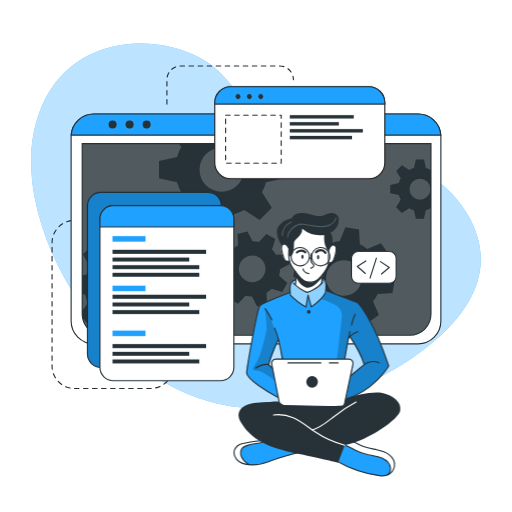
t = 0.00 s
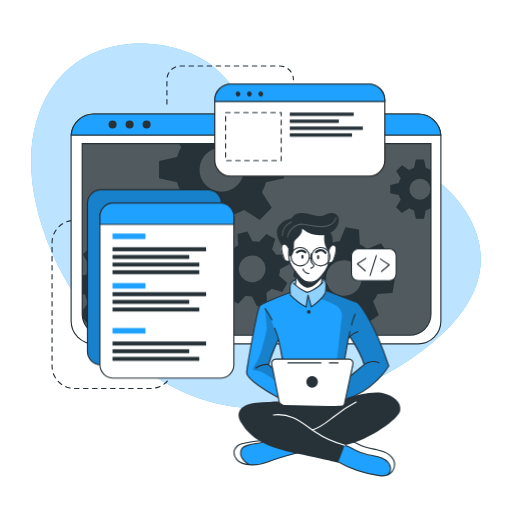
t = 0.19 s
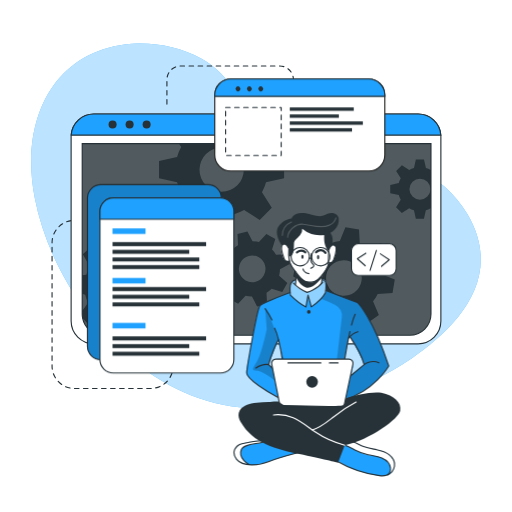
t = 0.56 s
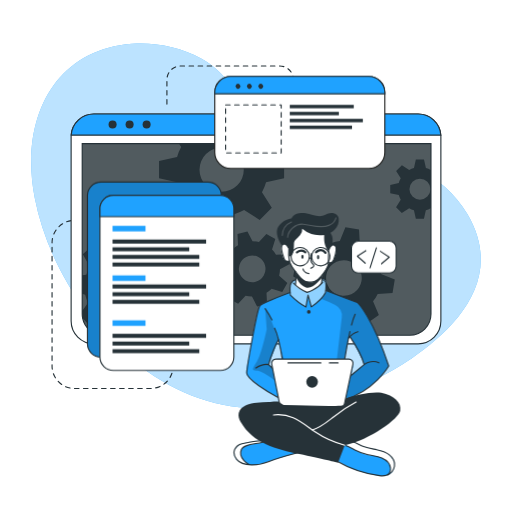
t = 0.75 s
t = 0.94 s: frame unchanged from t = 0.56 s, image omitted
t = 1.31 s: frame unchanged from t = 0.19 s, image omitted

The animated SVG that drew these frames (rendered in a browser with its animation timeline set to each time). Animation: 1 CSS @keyframes rule; one cycle of 1.50 s, repeats indefinitely.

<svg class="animated" id="freepik_stories-developer-activity" xmlns="http://www.w3.org/2000/svg" viewBox="0 0 500 500" version="1.1" xmlns:xlink="http://www.w3.org/1999/xlink" xmlns:svgjs="http://svgjs.com/svgjs"><style>svg#freepik_stories-developer-activity:not(.animated) .animable {opacity: 0;}svg#freepik_stories-developer-activity.animated #freepik--Graphics--inject-19 {animation: 1.5s Infinite  linear floating;animation-delay: 0s;}            @keyframes floating {                0% {                    opacity: 1;                    transform: translateY(0px);                }                50% {                    transform: translateY(-10px);                }                100% {                    opacity: 1;                    transform: translateY(0px);                }            }        .animator-hidden { display: none; }</style><g id="freepik--background-simple--inject-19" class="animable" style="transform-origin: 250px 220.489px;"><path d="M456.55,209.11c-48.74-83.48-180.95-53.75-207.95-94.35C234.77,94,219.3,69.87,196.86,57.34c-21.39-12-46.19-16.21-67.81-14.63C51.84,48.36,19.11,117.44,33.94,193.3,53.74,294.49,143.44,397.86,250,398.58,305.74,399,359,379,400.7,350.87l.93-.63C443.33,321.85,493.77,272.84,456.55,209.11Z" style="fill: #1fa2ff; transform-origin: 250px 220.489px;" id="el8u4rcgetysf" class="animable"></path><g id="eltk32mm44s6k"><path d="M456.55,209.11c-48.74-83.48-180.95-53.75-207.95-94.35C234.77,94,219.3,69.87,196.86,57.34c-21.39-12-46.19-16.21-67.81-14.63C51.84,48.36,19.11,117.44,33.94,193.3,53.74,294.49,143.44,397.86,250,398.58,305.74,399,359,379,400.7,350.87l.93-.63C443.33,321.85,493.77,272.84,456.55,209.11Z" style="fill: rgb(255, 255, 255); opacity: 0.7; transform-origin: 250px 220.489px;" class="animable" id="el1mxzxtytdt8"></path></g></g><g id="freepik--Lines--inject-19" class="animable" style="transform-origin: 168.685px 221.905px;"><path d="M78.19,215.18H72.77a21.93,21.93,0,0,0-21.93,21.93V357.45a21.93,21.93,0,0,0,21.93,21.93h74.36a21.93,21.93,0,0,0,21.93-21.93h0" style="fill: none; stroke: rgb(38, 50, 56); stroke-linecap: round; stroke-linejoin: round; stroke-width: 1.10311px; stroke-dasharray: 4.41242; transform-origin: 109.95px 297.28px;" id="elhck823fzlk" class="animable"></path><path d="M163,101.63V77.86A13.43,13.43,0,0,1,176.4,64.43h96.7a13.43,13.43,0,0,1,13.43,13.43h0" style="fill: none; stroke: rgb(38, 50, 56); stroke-linecap: round; stroke-linejoin: round; stroke-width: 1.10311px; stroke-dasharray: 4.41242; transform-origin: 224.765px 83.03px;" id="el44r8kyudmgr" class="animable"></path></g><g id="freepik--Shadow--inject-19" class="animable animator-hidden" style="transform-origin: 250px 445.4px;"><ellipse cx="250" cy="445.4" rx="191.52" ry="26.76" style="fill: #1fa2ff; transform-origin: 250px 445.4px;" id="eloafgjbd2i8" class="animable"></ellipse><g id="el4b6cd1w69b1"><ellipse cx="250" cy="445.4" rx="191.52" ry="26.76" style="fill: rgb(255, 255, 255); opacity: 0.5; transform-origin: 250px 445.4px;" class="animable" id="eld4k55j3yv9k"></ellipse></g></g><g id="freepik--Window--inject-19" class="animable" style="transform-origin: 250px 223.55px;"><path d="M430.54,133.52V313.58a22.2,22.2,0,0,1-22.19,22.2H91.65a22.2,22.2,0,0,1-22.19-22.2V133.52c0-.53,0-1,.07-1.56a22.18,22.18,0,0,1,22.12-20.64h316.7A22.18,22.18,0,0,1,430.47,132C430.52,132.48,430.54,133,430.54,133.52Z" style="fill: rgb(255, 255, 255); stroke: rgb(38, 50, 56); stroke-linecap: round; stroke-linejoin: round; stroke-width: 1.10311px; transform-origin: 250px 223.55px;" id="el6z6z2vd60vx" class="animable"></path><path d="M80.26,140.28H420.87a0,0,0,0,1,0,0V306.61a20.8,20.8,0,0,1-20.8,20.8h-299a20.8,20.8,0,0,1-20.8-20.8V140.28a0,0,0,0,1,0,0Z" style="fill: rgb(38, 50, 56); transform-origin: 250.565px 233.845px;" id="elbkfcllzsdqj" class="animable"></path><g id="elmtwaxwncf7j"><path d="M420.88,140.28V306.61a20.69,20.69,0,0,1-20.57,20.8H100.83a20.69,20.69,0,0,1-20.57-20.8V140.28Z" style="fill: rgb(255, 255, 255); opacity: 0.2; transform-origin: 250.57px 233.845px;" class="animable" id="ellpf5zhaf84e"></path></g><path d="M430.47,132H69.53a22.18,22.18,0,0,1,22.12-20.64h316.7A22.18,22.18,0,0,1,430.47,132Z" style="fill: #1fa2ff; stroke: rgb(38, 50, 56); stroke-miterlimit: 10; stroke-width: 1.10311px; transform-origin: 250px 121.68px;" id="elbkvkvywhitf" class="animable"></path><path d="M113.88,121.64a3.93,3.93,0,1,1-3.93-3.93A3.93,3.93,0,0,1,113.88,121.64Z" style="fill: rgb(38, 50, 56); transform-origin: 109.95px 121.64px;" id="ell8stt7rf9gc" class="animable"></path><path d="M130.5,121.64a3.93,3.93,0,1,1-3.93-3.93A3.93,3.93,0,0,1,130.5,121.64Z" style="fill: rgb(38, 50, 56); transform-origin: 126.57px 121.64px;" id="elwp827tr42wh" class="animable"></path><circle cx="143.19" cy="121.64" r="3.93" style="fill: rgb(38, 50, 56); transform-origin: 143.19px 121.64px;" id="elr3ozck4e8e" class="animable"></circle><path d="M420.87,140.28V306.61a20.8,20.8,0,0,1-20.8,20.8h-299a20.8,20.8,0,0,1-20.4-16.76v-.06a21,21,0,0,1-.38-4V140.28Z" style="fill: none; stroke: rgb(38, 50, 56); stroke-miterlimit: 10; stroke-width: 1.10311px; transform-origin: 250.58px 233.845px;" id="el7dj75qw2xl3" class="animable"></path><path d="M420.55,166a20.94,20.94,0,0,0-4.62-1.91l-1.87-8.35h-7.94l-1.85,8.35a20.25,20.25,0,0,0-4.64,1.91l-7.17-4.59L386.85,167l4.51,7.17a20.35,20.35,0,0,0-1.91,4.64l-8.35,1.85v7.94l8.35,1.87a20,20,0,0,0,1.91,4.66l-4.59,7.22,5.62,5.61,7.21-4.59a20.39,20.39,0,0,0,4.63,1.92l1.86,8.34H414l1.86-8.34a20.78,20.78,0,0,0,4.62-1.92l.37.24V165.8Zm-10.44,29a10.26,10.26,0,1,1,10.26-10.25A10.25,10.25,0,0,1,410.11,195Z" style="fill: rgb(38, 50, 56); transform-origin: 400.975px 184.685px;" id="elg6fduu9aokn" class="animable"></path><path d="M277.45,174.05V157.31l-17.6-3.91a45.51,45.51,0,0,0-4-9.77l2.13-3.35h-83.1l2.05,3.26a43,43,0,0,0-4,9.76l-17.61,3.92V174l17.61,3.93a43.65,43.65,0,0,0,4,9.84l-9.67,15.21,11.85,11.84,15.2-9.68a44.38,44.38,0,0,0,9.77,4.05L208,226.74H224.7l3.94-17.59a44.64,44.64,0,0,0,9.74-4.05l15.21,9.68,11.84-11.84-9.61-15.21a45.87,45.87,0,0,0,4-9.75Zm-61,13.26a21.63,21.63,0,1,1,21.63-21.63A21.62,21.62,0,0,1,216.45,187.31Z" style="fill: rgb(38, 50, 56); transform-origin: 216.385px 183.51px;" id="el3mxi9bufawu" class="animable"></path><path d="M166.38,289l.71-13.29-13.77-3.88a37.21,37.21,0,0,0-2.82-7.9l8.32-11.68-8.92-9.89-12.46,7a36.51,36.51,0,0,0-7.59-3.63l-2.38-14.12L114.19,231l-3.84,13.81a35,35,0,0,0-7.9,2.8l-11.67-8.31-9.91,8.91,7.06,12.47a35,35,0,0,0-3.64,7.58l-4,.66v18l2.92.82A34.6,34.6,0,0,0,86,295.65l-5.74,8.05.38,6.89v.06l5.93,6.57,12.48-7.05a34.66,34.66,0,0,0,7.61,3.67L109,327.4h0l.11.57,13.28.7.35-1.27h0l3.49-12.53a35.53,35.53,0,0,0,7.94-2.8l11.65,8.3,9.9-8.9-7-12.48a34.53,34.53,0,0,0,3.59-7.57Zm-35.27-20.75a17.2,17.2,0,1,0-1.28,24.28A17.2,17.2,0,0,0,131.11,268.29Z" style="fill: rgb(38, 50, 56); transform-origin: 123.675px 279.835px;" id="eltsdg2a3f1wq" class="animable"></path><path d="M272.6,269.19a27.25,27.25,0,0,0,.81-6.29l9.55-5-2.64-9.69-10.78.5a27.27,27.27,0,0,0-3.87-5l3.19-10.31-8.7-5-7.28,7.94a28.8,28.8,0,0,0-6.27-.8l-5-9.55-9.68,2.63.51,10.79a27.24,27.24,0,0,0-5,3.87l-10.32-3.19-5,8.69,8,7.27a26,26,0,0,0-.79,6.27l-9.57,5,2.64,9.68,10.8-.51a25.39,25.39,0,0,0,3.85,5l-3.21,10.26,8.71,5,7.24-7.88a26.12,26.12,0,0,0,6.29.79l5,9.56,9.68-2.63-.43-9.22-.07-1.58a26.41,26.41,0,0,0,5.06-3.87l10.31,3.2,4.26-7.44.72-1.26Zm-22.87,5.88a13,13,0,1,1,9.1-15.9A13,13,0,0,1,249.73,275.07Z" style="fill: rgb(38, 50, 56); transform-origin: 246.36px 262.605px;" id="el55k6tqgnoiq" class="animable"></path><path d="M383.32,286.23l2.2-13.3-13.46-5.41a35.27,35.27,0,0,0-1.93-8.3l9.69-10.79-7.84-11-13.36,5.67a35.38,35.38,0,0,0-7.22-4.48l-.78-14.49-13.3-2.2-5.45,13.4a37.15,37.15,0,0,0-8.27,1.95l-10.82-9.69-10.95,7.84,5.68,13.35a36.24,36.24,0,0,0-4.05,6.29c-.15.31-.31.62-.45.93l-14.48.8-2.21,13.28,2.18.88,11.28,4.55a35.18,35.18,0,0,0,1.93,8.26L292,294.63l7.85,11,13.35-5.7a35.06,35.06,0,0,0,7.21,4.52l.75,14.42,13.29,2.2,5.44-13.3a35.13,35.13,0,0,0,8.28-1.94l10.8,9.69,11-7.85-5.68-13.36a34.78,34.78,0,0,0,4.55-7.25Zm-37.3-.6a17.41,17.41,0,1,1,4-24.29A17.41,17.41,0,0,1,346,285.63Z" style="fill: rgb(38, 50, 56); transform-origin: 335.92px 271.5px;" id="el10tstikmb1g" class="animable"></path></g><g id="freepik--Graphics--inject-19" class="animable" style="transform-origin: 236.115px 228.18px;"><rect x="85.39" y="187.77" width="130.8" height="171.01" rx="13.11" style="fill: #1fa2ff; stroke: rgb(38, 50, 56); stroke-miterlimit: 10; stroke-width: 1.10311px; transform-origin: 150.79px 273.275px;" id="elh8ski1rc7to" class="animable"></rect><g id="el58mhscmzcfk"><rect x="85.39" y="187.77" width="130.8" height="171.01" rx="13.11" style="opacity: 0.2; transform-origin: 150.79px 273.275px;" class="animable" id="el8geykhio9cm"></rect></g><path d="M228.36,213.8V358.59a13.11,13.11,0,0,1-13.11,13.12H110.67a13.11,13.11,0,0,1-13.1-13.12V213.8a13.11,13.11,0,0,1,13.1-13.11H215.25A13.11,13.11,0,0,1,228.36,213.8Z" style="fill: rgb(255, 255, 255); stroke: rgb(38, 50, 56); stroke-linecap: round; stroke-linejoin: round; stroke-width: 1.10311px; transform-origin: 162.965px 286.2px;" id="el5f6c6tb0h7x" class="animable"></path><path d="M228.36,213.8v7.75H97.57V213.8a13.11,13.11,0,0,1,13.1-13.11H215.25A13.11,13.11,0,0,1,228.36,213.8Z" style="fill: #1fa2ff; stroke: rgb(38, 50, 56); stroke-miterlimit: 10; stroke-width: 1.10311px; transform-origin: 162.965px 211.12px;" id="el4lgb9wnqtjm" class="animable"></path><rect x="109.87" y="230.53" width="32.18" height="5.4" style="fill: #1fa2ff; transform-origin: 125.96px 233.23px;" id="elxvhmyernhyb" class="animable"></rect><rect x="109.87" y="278.92" width="32.18" height="5.4" style="fill: #1fa2ff; transform-origin: 125.96px 281.62px;" id="elbpt1vb4jd9d" class="animable"></rect><rect x="109.87" y="322.8" width="32.18" height="5.4" style="fill: #1fa2ff; transform-origin: 125.96px 325.5px;" id="elv543nveksx" class="animable"></rect><rect x="109.87" y="243.9" width="91.39" height="3.96" style="fill: rgb(38, 50, 56); transform-origin: 155.565px 245.88px;" id="ellmig6xga5r" class="animable"></rect><rect x="109.87" y="251.47" width="74.91" height="3.86" style="fill: rgb(38, 50, 56); transform-origin: 147.325px 253.4px;" id="elv4aao9q2me" class="animable"></rect><rect x="109.87" y="258.92" width="84.72" height="3.86" style="fill: rgb(38, 50, 56); transform-origin: 152.23px 260.85px;" id="elsnzasc9kaan" class="animable"></rect><rect x="109.87" y="266.36" width="84.72" height="3.86" style="fill: rgb(38, 50, 56); transform-origin: 152.23px 268.29px;" id="elyoa8mlmvvzf" class="animable"></rect><rect x="109.87" y="287.78" width="91.39" height="3.96" style="fill: rgb(38, 50, 56); transform-origin: 155.565px 289.76px;" id="elb95aasu3b8s" class="animable"></rect><rect x="109.87" y="295.35" width="74.91" height="3.86" style="fill: rgb(38, 50, 56); transform-origin: 147.325px 297.28px;" id="elv476xa8u9a" class="animable"></rect><rect x="109.87" y="302.8" width="84.72" height="3.86" style="fill: rgb(38, 50, 56); transform-origin: 152.23px 304.73px;" id="elyjuxofyd7yr" class="animable"></rect><rect x="109.87" y="335.96" width="91.39" height="3.96" style="fill: rgb(38, 50, 56); transform-origin: 155.565px 337.94px;" id="elwnoq32nqzs" class="animable"></rect><rect x="109.87" y="343.54" width="74.91" height="3.86" style="fill: rgb(38, 50, 56); transform-origin: 147.325px 345.47px;" id="elm14rg0k8lj" class="animable"></rect><rect x="109.87" y="350.99" width="84.72" height="3.86" style="fill: rgb(38, 50, 56); transform-origin: 152.23px 352.92px;" id="elumrfvh16um" class="animable"></rect><path d="M375.77,100.29v58.52a15.63,15.63,0,0,1-15.64,15.63H225.35a15.63,15.63,0,0,1-15.64-15.63V100.29a15.65,15.65,0,0,1,15.64-15.64H360.13A15.64,15.64,0,0,1,375.77,100.29Z" style="fill: rgb(255, 255, 255); stroke: rgb(34, 34, 33); stroke-miterlimit: 10; stroke-width: 1.10311px; transform-origin: 292.74px 129.545px;" id="ele8uxvwslk8" class="animable"></path><path d="M375.77,100.29v1.34H209.71v-1.34a15.65,15.65,0,0,1,15.64-15.64H360.13A15.64,15.64,0,0,1,375.77,100.29Z" style="fill: #1fa2ff; stroke: rgb(38, 50, 56); stroke-miterlimit: 10; stroke-width: 1.10311px; transform-origin: 292.74px 93.14px;" id="elyzci9zdtmo" class="animable"></path><path d="M234.11,95.94a2.4,2.4,0,1,1,0-3.39A2.41,2.41,0,0,1,234.11,95.94Z" style="fill: rgb(38, 50, 56); transform-origin: 232.409px 94.245px;" id="eltzir81ea3m" class="animable"></path><path d="M245.23,95.94a2.4,2.4,0,1,1,0-3.39A2.41,2.41,0,0,1,245.23,95.94Z" style="fill: rgb(38, 50, 56); transform-origin: 243.529px 94.245px;" id="elbznnuymo1w" class="animable"></path><path d="M256.35,95.94a2.4,2.4,0,1,1,0-3.39A2.41,2.41,0,0,1,256.35,95.94Z" style="fill: rgb(38, 50, 56); transform-origin: 254.649px 94.245px;" id="elu8pb212ayw" class="animable"></path><rect x="220.3" y="112.39" width="54.28" height="46.92" style="fill: none; stroke: rgb(38, 50, 56); stroke-linecap: round; stroke-linejoin: round; stroke-width: 1.10311px; stroke-dasharray: 4.41242; transform-origin: 247.44px 135.85px;" id="elbtd7c66zcb7" class="animable"></rect><rect x="282.96" y="112.39" width="62.47" height="3.3" style="fill: rgb(38, 50, 56); transform-origin: 314.195px 114.04px;" id="eltat2pgrq5mp" class="animable"></rect><rect x="282.96" y="119.22" width="47.92" height="3.29" style="fill: rgb(38, 50, 56); transform-origin: 306.92px 120.865px;" id="elrnsn8eq0pan" class="animable"></rect><rect x="282.96" y="126.02" width="71.35" height="3.33" style="fill: rgb(38, 50, 56); transform-origin: 318.635px 127.685px;" id="elgty3t3b9c3" class="animable"></rect><rect x="282.96" y="132.65" width="60.76" height="3.33" style="fill: rgb(38, 50, 56); transform-origin: 313.34px 134.315px;" id="elht3n2qzy1o" class="animable"></rect><rect x="343.23" y="245.53" width="43.61" height="30.99" rx="6.53" style="fill: rgb(255, 255, 255); stroke: rgb(38, 50, 56); stroke-linecap: round; stroke-linejoin: round; stroke-width: 1.10311px; transform-origin: 365.035px 261.025px;" id="elsda5dxzif5q" class="animable"></rect><polyline points="357.3 254.85 348.91 260.11 356.7 267.01" style="fill: none; stroke: rgb(38, 50, 56); stroke-linecap: round; stroke-linejoin: round; stroke-width: 1.10311px; transform-origin: 353.105px 260.93px;" id="elr7l0z7ydve" class="animable"></polyline><polyline points="372.58 267.51 380.12 261.09 371.42 255.39" style="fill: none; stroke: rgb(38, 50, 56); stroke-linecap: round; stroke-linejoin: round; stroke-width: 1.10311px; transform-origin: 375.77px 261.45px;" id="elq5ifz1znwq" class="animable"></polyline><line x1="361.38" y1="271.47" x2="367.57" y2="252.05" style="fill: none; stroke: rgb(38, 50, 56); stroke-linecap: round; stroke-linejoin: round; stroke-width: 1.10311px; transform-origin: 364.475px 261.76px;" id="elkrhs7t3j7pa" class="animable"></line></g><g id="freepik--Character--inject-19" class="animable" style="transform-origin: 309.678px 336.317px;"><path d="M296.86,440.47s-29,8.31-33.05,9.75c-3.68,1.3-13.66,4.8-21.15,3.71a15.89,15.89,0,0,1-2.14-.46c-7.59-2.26-11-4.37-12-9.14s2.78-8.29,6.42-10.54,23.38-4.6,23.38-4.6l4.77,1.4h0Z" style="fill: #1fa2ff; transform-origin: 262.608px 441.664px;" id="el6sjioab5um4" class="animable"></path><path d="M242.66,453.93a15.89,15.89,0,0,1-2.14-.46c-7.59-2.26-11-4.37-12-9.14s2.78-8.29,6.42-10.54,23.38-4.6,23.38-4.6l4.77,1.4c-4.32,2-20.4,3.09-23.91,5.11s-5.2,5.82-3.13,11C237.16,449.4,240.12,452.05,242.66,453.93Z" style="fill: rgb(255, 255, 255); transform-origin: 245.723px 441.56px;" id="eltzbc5oy2hg" class="animable"></path><path d="M292.5,441.65s-21.78,5.64-30.42,9.25-25.11,5.19-31-2.25-.68-13.86,5.19-15.29,17.74-3.68,24.22-2.77" style="fill: none; stroke: rgb(38, 50, 56); stroke-linecap: round; stroke-linejoin: round; stroke-width: 1.10311px; transform-origin: 260.496px 442.151px;" id="el2uehh0xt3tc" class="animable"></path><path d="M243.09,453.54s-11.08-6.08-7.4-14.6c2.72-6.28,17.5-4.92,24.82-8.35" style="fill: none; stroke: rgb(38, 50, 56); stroke-linecap: round; stroke-linejoin: round; stroke-width: 1.10311px; transform-origin: 247.726px 442.065px;" id="el7d5tl3ms3uo" class="animable"></path><path d="M385.19,455.28c-.3,3-1.35,5.81-4.35,7.58-2,1.18-4.84,1.88-8.91,1.84-10.17-.13-29.29-7.4-29.29-7.4l-17.9-9.9,9.31-14.73,2.55-4,6.58,1.48s5.45,3.09,10.93,5.55,18.79,3,23.48,6.77S385.7,450.34,385.19,455.28Z" style="fill: #1fa2ff; transform-origin: 354.99px 446.686px;" id="elem4eaxlrro" class="animable"></path><path d="M385.19,455.28c-.3,3-1.35,5.81-4.35,7.58a13.39,13.39,0,0,0-.5-8.94c-2-4.49-8.51-8.45-17.07-9.11s-15.11-4.66-18.54-6.45c-2.68-1.39-8.33-4.43-10.68-5.69l2.55-4,6.58,1.48s5.45,3.09,10.93,5.55,18.79,3,23.48,6.77S385.7,450.34,385.19,455.28Z" style="fill: rgb(255, 255, 255); transform-origin: 359.645px 445.765px;" id="elesq154huh4" class="animable"></path><path d="M328.71,450.18a112.86,112.86,0,0,0,41.9,14.31c3.26.39,7.05.45,9.23-2a6.82,6.82,0,0,0,1.5-5.11c-.39-4.6-4.26-8.24-8.5-10.07s-8.91-2.25-13.42-3.26a53.38,53.38,0,0,1-12.9-4.72c-3.24-1.69-6.37-3.74-9.94-4.5s-7.82.16-9.73,3.28" style="fill: none; stroke: rgb(38, 50, 56); stroke-linecap: round; stroke-linejoin: round; stroke-width: 1.10311px; transform-origin: 354.118px 449.635px;" id="elkx8qygfk68" class="animable"></path><path d="M378.64,463.74a11.92,11.92,0,0,0,6.55-8.46c.65-4.33-1.82-8.69-5.29-11.35s-7.82-3.92-12.11-4.81S359.11,437.63,355,436c-6.27-2.46-12.46-7.3-19-5.57" style="fill: none; stroke: rgb(38, 50, 56); stroke-linecap: round; stroke-linejoin: round; stroke-width: 1.10311px; transform-origin: 360.647px 446.902px;" id="eluflr4p8twhl" class="animable"></path><path d="M348.91,295.26l-30.29-11.52-.38-.15s.11-.8.2-2c.19-2.42.29-6.36-.85-7.69-1.69-2-6.47-.32-11.14-2.46s-13.3,1.69-13.3,1.69-6.24-1.15-9,3.35c-1.4,3.63-.92,9-.92,9l-.57.2c-3.61,1.35-23.25,8.74-27.4,11.71-4.59,3.25-9.67,36.62-11.3,46.42s-4.53,18.63-3.06,22,22.57,19.62,34.71,23.81,55.19,3,55.19,3,.7-.19,1.95-.59c7.28-2.34,33.11-12,46.82-34.68C379.59,357.39,366.31,313.86,348.91,295.26Zm-81.84,56.13c-2.23,1.58-1,7.7-1,7.7l-3.79-3.34,9.52-23.41,4.06,18S269.3,349.82,267.07,351.39Zm76.16,14.87c-1.05.54,3-10.71,1.08-13.26s-7.71-2.31-7.71-2.31l.49-3.07,3.43-17.6,1.14-1.35s11.78,20.19,13.89,27.31C355.55,356,342.71,366.26,343.23,366.26Z" style="fill: #1fa2ff; transform-origin: 310.033px 331.783px;" id="el7rawtbf9wte" class="animable"></path><path d="M291.72,222.25l-15.64,16.6s-2.15,1.91-1.3,6.72,2.85,9,4.36,9.28a21.37,21.37,0,0,0,3.62.32s3.35,7.26,5.73,10.11c0,0,.82,11.21.38,14.32,0,0,5.62,4.91,10.91,5.53s13.46-7.48,13.46-7.48l2-9.92s4.8-7.28,5.12-9.22,2.52-1.44,3.6-2.4,3.57-5.23,4-9.27.44-8.68-4.25-7.32c-4.07-1.09-1.52-9.69-1.52-9.69l-7.15-6.3Z" style="fill: rgb(255, 255, 255); transform-origin: 301.36px 253.707px;" id="elmwjoiv237i" class="animable"></path><g id="eluqm38ash49"><path d="M318.62,283.74a17.67,17.67,0,0,1-.81,1.81c-2.58,4.86-13.82,14.13-13.82,14.13l-3.4-10.45-1.86,10.45c-3.75-1.64-15.19-11.55-15.19-11.55s-.39-.93-.86-2.38l.57-.2s-.48-5.41.92-9c2.74-4.5,9-3.35,9-3.35s8.63-3.83,13.3-1.69,9.45.48,11.14,2.46.65,9.66.65,9.66Z" style="fill: rgb(255, 255, 255); opacity: 0.5; transform-origin: 300.65px 285.27px;" class="animable" id="elqke77jr2qn"></path></g><g id="el6mrp31568qm"><path d="M348.91,295.26l-30.29-11.52-.38-.15s.11-.8.2-2l-.63,3.93-4.48,6.08a124,124,0,0,1,14,6.16A12.28,12.28,0,0,1,333.73,310l-5.58,47.75-2.29,27.11,6.91,7.17c7.28-2.34,33.11-12,46.82-34.68C379.59,357.39,366.31,313.86,348.91,295.26Zm-5.68,71c-1.05.54,3-10.71,1.08-13.26s-7.71-2.31-7.71-2.31l.49-3.07,3.43-17.6,1.14-1.35s11.78,20.19,13.89,27.31C355.55,356,342.71,366.26,343.23,366.26Z" style="opacity: 0.2; transform-origin: 346.46px 336.81px;" class="animable" id="el2dx8wqreqos"></path></g><g id="elnw5adfs5xg"><path d="M277.87,353l-4.71-15.74s-8.45-28.81-14.24-35.91l1.52,20.26s-5,24.2-9.57,31.39-5.59,9,0,9,19.2,10.84,19.2,10.84l-1.05-9ZM266,359.09l-3.79-3.34,9.52-23.41,4.06,18s-6.52-.49-8.75,1.08S266,359.09,266,359.09Z" style="opacity: 0.2; transform-origin: 262.46px 337.095px;" class="animable" id="elcrjp4j9hoxb"></path></g><path d="M288.49,265.28s.86,8.49,0,12.37" style="fill: none; stroke: rgb(38, 50, 56); stroke-linecap: round; stroke-linejoin: round; stroke-width: 1.10311px; transform-origin: 288.681px 271.465px;" id="el61wbfy6rdlm" class="animable"></path><path d="M314.11,276.51a36.53,36.53,0,0,1,.94-8.11" style="fill: none; stroke: rgb(38, 50, 56); stroke-linecap: round; stroke-linejoin: round; stroke-width: 1.10311px; transform-origin: 314.58px 272.455px;" id="el3r9nfzpe8zq" class="animable"></path><path d="M316.38,228.58s5.14,6.45,4.87,11.33-.65,10.66-.52,16.32-9.09,17.52-13.83,18.57-8.82,1.32-11.85-1.71-6.06-7.24-10-12.64-3-17.25-3-17.25" style="fill: none; stroke: rgb(38, 50, 56); stroke-linecap: round; stroke-linejoin: round; stroke-width: 1.10311px; transform-origin: 301.606px 252.052px;" id="elppprnfh5di" class="animable"></path><path d="M304,247.71a26.82,26.82,0,0,0-.4,5.37,6.05,6.05,0,0,0,1.32,4.2c.57.58,1.39,1.05,1.5,1.85a2,2,0,0,1-1.06,1.75,15.55,15.55,0,0,0-1.85,1.1" style="fill: none; stroke: rgb(38, 50, 56); stroke-linecap: round; stroke-linejoin: round; stroke-width: 1.10311px; transform-origin: 304.965px 254.845px;" id="elvjf5qit8f4" class="animable"></path><path d="M295.87,262.6s.59,3.83,5.72,4.63" style="fill: none; stroke: rgb(38, 50, 56); stroke-linecap: round; stroke-linejoin: round; stroke-width: 1.10311px; transform-origin: 298.73px 264.915px;" id="elh2mhg9cnw3c" class="animable"></path><path d="M296.4,250.63c0,1.11-.48,2-1.07,2s-1.07-.89-1.07-2,.48-2,1.07-2S296.4,249.53,296.4,250.63Z" style="fill: rgb(38, 50, 56); transform-origin: 295.33px 250.63px;" id="el3usyso6kh2e" class="animable"></path><path d="M311.71,251.11c0,1.11-.48,2-1.07,2s-1.07-.9-1.07-2,.48-2,1.07-2S311.71,250,311.71,251.11Z" style="fill: rgb(38, 50, 56); transform-origin: 310.64px 251.11px;" id="elrvy7fiddev" class="animable"></path><path d="M308.62,246.26s5-5,9.19.58" style="fill: none; stroke: rgb(38, 50, 56); stroke-linecap: round; stroke-linejoin: round; stroke-width: 2.20621px; transform-origin: 313.215px 245.52px;" id="el1vbkro7s0zd" class="animable"></path><path d="M298.09,246.36s-3.16-3.54-8.14,0" style="fill: none; stroke: rgb(38, 50, 56); stroke-linecap: round; stroke-linejoin: round; stroke-width: 2.20621px; transform-origin: 294.02px 245.573px;" id="ely1kpwii5s8e" class="animable"></path><path d="M288.87,270s3.05,8.4,9.86,10.79,15.85-10,15.85-10l-.47-1.61s-5.93,7.7-12.52,6.39-13.1-10.25-13.1-10.25Z" style="fill: rgb(38, 50, 56); transform-origin: 301.535px 273.208px;" id="el2kxgf7phvs4" class="animable"></path><path d="M282.76,254.85s-4.06,1.43-5.14-1.73-4.78-11.49-1.54-14.27,5.84,3.67,5.84,3.67" style="fill: none; stroke: rgb(38, 50, 56); stroke-linecap: round; stroke-linejoin: round; stroke-width: 1.10311px; transform-origin: 278.769px 246.664px;" id="elyt5gl3f5odk" class="animable"></path><path d="M320.72,256.57s3.77.76,4.85-2.4,4.78-11.49,1.54-14.27-5.84,3.67-5.84,3.67" style="fill: none; stroke: rgb(38, 50, 56); stroke-linecap: round; stroke-linejoin: round; stroke-width: 1.10311px; transform-origin: 324.566px 247.927px;" id="el9kvqg6ksnbv" class="animable"></path><path d="M281.92,250.63a5.62,5.62,0,0,0,3.56-2.1,8.74,8.74,0,0,0,1-3.19,37.59,37.59,0,0,0,.56-6.44,8.81,8.81,0,0,1,.23-2.51,6.6,6.6,0,0,1,1.36-2.23c1.41-1.66,3.12-3.06,4.47-4.78a8,8,0,0,0,2-6,27.45,27.45,0,0,0,22.47,5.81c7.15-1.4,14-7.67,13.17-15.55a6.37,6.37,0,0,0-5-5.48c-3.53-.88-6.7,1-9.9,2.21-5.83,2.2-11.54-1.58-17.43-2.21-5-.55-11.23.08-13.85,5.09,0,0-9,1.06-13,8.5s3.57,17.73,3.57,17.73,3-3.68,6.93,3.76Z" style="fill: rgb(38, 50, 56); transform-origin: 300.601px 229.282px;" id="el750r71wbadv" class="animable"></path><path d="M317,226.68s-2.34,12.2,3.77,18.11c0,0,1.34-3.67,2.69-4.57a14.13,14.13,0,0,0-1.07-13.54C317.87,219.58,317,226.68,317,226.68Z" style="fill: rgb(38, 50, 56); transform-origin: 320.631px 234.157px;" id="el4odcs49i1su" class="animable"></path><g id="eld2x4thgufi8"><path d="M328.14,212.8a11.49,11.49,0,0,1-7,7.27c-8.48,3.46-16.71-.37-25.21-1.12-6.93-.62-14.58,5.64-15.07,12.76" style="fill: none; stroke: rgb(255, 255, 255); stroke-linecap: round; stroke-linejoin: round; stroke-width: 1.10311px; opacity: 0.2; transform-origin: 304.5px 222.255px;" class="animable" id="eldfnp6ziw48i"></path></g><g id="elbubjsoqa6wu"><path d="M275.63,229.83a14.81,14.81,0,0,1,9-13.08" style="fill: none; stroke: rgb(255, 255, 255); stroke-linecap: round; stroke-linejoin: round; stroke-width: 1.10311px; opacity: 0.2; transform-origin: 280.13px 223.29px;" class="animable" id="eljb65nsa18cg"></path></g><path d="M286.53,276.51a38.71,38.71,0,0,0,13.21,9s10.15-2.95,15.31-10" style="fill: none; stroke: rgb(38, 50, 56); stroke-linecap: round; stroke-linejoin: round; stroke-width: 1.10311px; transform-origin: 300.79px 280.51px;" id="el727itwfudmv" class="animable"></path><g id="elika4melxe09"><circle cx="293.15" cy="250.63" r="8.98" style="fill: none; stroke: rgb(38, 50, 56); stroke-linecap: round; stroke-linejoin: round; stroke-width: 1.10311px; transform-origin: 293.15px 250.63px; transform: rotate(-24.64deg);" class="animable" id="ely8biqvmalj"></circle></g><g id="eltkfjzlv4s2j"><circle cx="313.22" cy="250.63" r="8.98" style="fill: none; stroke: rgb(38, 50, 56); stroke-linecap: round; stroke-linejoin: round; stroke-width: 1.10311px; transform-origin: 313.22px 250.63px; transform: rotate(-7deg);" class="animable" id="elbb1a7ifn74l"></circle></g><path d="M288.49,273.16a7,7,0,0,0-4.33,3.35c-1.59,2.8-.63,11.61-.63,11.61s8.21,8.12,15.2,11.55l2.06-11.59,3.2,11.59s10.82-7.65,13.82-14.12c0,0,1-7.55,0-10a3.47,3.47,0,0,0-3.23-2.37" style="fill: none; stroke: rgb(38, 50, 56); stroke-linecap: round; stroke-linejoin: round; stroke-width: 1.10311px; transform-origin: 300.749px 286.415px;" id="elpcoenwfso6i" class="animable"></path><path d="M275.63,350.7s-3.21-21.5-7.48-30.27" style="fill: none; stroke: rgb(38, 50, 56); stroke-linecap: round; stroke-linejoin: round; stroke-width: 1.10311px; transform-origin: 271.89px 335.565px;" id="elh9ui703h14h" class="animable"></path><path d="M258.92,301.35a87,87,0,0,1,6.64,11.11" style="fill: none; stroke: rgb(38, 50, 56); stroke-linecap: round; stroke-linejoin: round; stroke-width: 1.10311px; transform-origin: 262.24px 306.905px;" id="eliqqiqocsdnc" class="animable"></path><path d="M343.23,317.4a62.1,62.1,0,0,1,3.53-10.49" style="fill: none; stroke: rgb(38, 50, 56); stroke-linecap: round; stroke-linejoin: round; stroke-width: 1.10311px; transform-origin: 344.995px 312.155px;" id="el7480vzfzsxb" class="animable"></path><path d="M336.6,350.7s2.31-14.74,5.07-26.88" style="fill: none; stroke: rgb(38, 50, 56); stroke-linecap: round; stroke-linejoin: round; stroke-width: 1.10311px; transform-origin: 339.135px 337.26px;" id="eln9okvniub9" class="animable"></path><path d="M340.52,330a17,17,0,0,1,8.94-6.12" style="fill: none; stroke: rgb(38, 50, 56); stroke-linecap: round; stroke-linejoin: round; stroke-width: 1.10311px; transform-origin: 344.99px 326.94px;" id="el4b1cxhwbk54" class="animable"></path><path d="M318.25,283.59s18.63,7.45,30.66,11.68c0,0,14.8,13.91,30.67,62.12,0,0-14.54,24.46-42.2,32.3" style="fill: none; stroke: rgb(38, 50, 56); stroke-linecap: round; stroke-linejoin: round; stroke-width: 1.10311px; transform-origin: 348.915px 336.64px;" id="elfu28mv22w9q" class="animable"></path><path d="M342.18,367.13,355.55,356s7.07-5.37,14.42-1.7" style="fill: none; stroke: rgb(38, 50, 56); stroke-linecap: round; stroke-linejoin: round; stroke-width: 1.10311px; transform-origin: 356.075px 360.074px;" id="elhte9ykzthwo" class="animable"></path><path d="M341.67,328.67S352.72,345,355.55,356" style="fill: none; stroke: rgb(38, 50, 56); stroke-linecap: round; stroke-linejoin: round; stroke-width: 1.10311px; transform-origin: 348.61px 342.335px;" id="elxkqvfngfosq" class="animable"></path><path d="M266.15,359.71,262.24,356s-5.8-1-12.38,3.39" style="fill: none; stroke: rgb(38, 50, 56); stroke-linecap: round; stroke-linejoin: round; stroke-width: 1.10311px; transform-origin: 258.005px 357.806px;" id="el5d0gvi2cuy" class="animable"></path><path d="M262.24,356s4.86-16,9.65-24.19" style="fill: none; stroke: rgb(38, 50, 56); stroke-linecap: round; stroke-linejoin: round; stroke-width: 1.10311px; transform-origin: 267.065px 343.905px;" id="elsq94suypyhb" class="animable"></path><path d="M283.25,285.55s-26.81,10.06-29.44,13-12.62,59.19-12.89,65.63c-.23,5.76,20.65,18.69,31,24.14" style="fill: none; stroke: rgb(38, 50, 56); stroke-linecap: round; stroke-linejoin: round; stroke-width: 1.10311px; transform-origin: 262.084px 336.935px;" id="elausqddfg4hi" class="animable"></path><path d="M303.3,304.56a1.77,1.77,0,1,1-1.77-1.77A1.76,1.76,0,0,1,303.3,304.56Z" style="fill: rgb(38, 50, 56); transform-origin: 301.53px 304.56px;" id="elpipnjrg2rc" class="animable"></path><path d="M334.32,398.78h-61a1.43,1.43,0,0,1-1.43-1.43h0a1.43,1.43,0,0,1,1.43-1.43h61a1.43,1.43,0,0,1,1.43,1.43h0A1.43,1.43,0,0,1,334.32,398.78Z" style="fill: rgb(38, 50, 56); transform-origin: 303.82px 397.35px;" id="el6fos15pymzw" class="animable"></path><path d="M336.46,394l8.17-38.4a4.08,4.08,0,0,0-4-4.93h-71.3a4.08,4.08,0,0,0-4,4.88l7.33,37.12a4.08,4.08,0,0,0,3.91,3.29l55.79,1.28A4.1,4.1,0,0,0,336.46,394Z" style="fill: rgb(255, 255, 255); stroke: rgb(38, 50, 56); stroke-linecap: round; stroke-linejoin: round; stroke-width: 1.10311px; transform-origin: 304.985px 373.956px;" id="elnr0o1jbg07" class="animable"></path><path d="M310.44,372.83a5.69,5.69,0,1,1-5.69-5.7A5.69,5.69,0,0,1,310.44,372.83Z" style="fill: rgb(38, 50, 56); transform-origin: 304.75px 372.82px;" id="el6ayuhxt2lli" class="animable"></path><line x1="321.63" y1="354.34" x2="330.1" y2="354.34" style="fill: none; stroke: rgb(38, 50, 56); stroke-linecap: round; stroke-linejoin: round; stroke-width: 1.10311px; transform-origin: 325.865px 354.34px;" id="elbhav3nxdxve" class="animable"></line><line x1="281.18" y1="354.34" x2="313.33" y2="354.34" style="fill: none; stroke: rgb(38, 50, 56); stroke-linecap: round; stroke-linejoin: round; stroke-width: 1.10311px; transform-origin: 297.255px 354.34px;" id="el5kijyx94r27" class="animable"></line><path d="M336.6,434.77l-6.5,17.06s-16.58-4.18-37.81-8.53c-22.21-4.55-45.4-10.44-57.43-31.55-1.46-2.57-2.44-5.61-1.75-8.49,1.73-7.29,11.22-9.27,17.47-10a113.92,113.92,0,0,1,11.83-.66c2,0,8.65-1.09,10.26.1a47.14,47.14,0,0,0,7.71,4.57c3.55,1.51,55.37-1.35,55.37-1.35a18.59,18.59,0,0,0,1.63-6.23c8.15-4.14,27-7.64,35-6.09,12.53,2.43,19.84,9.74,18.45,17.4S361.76,429.2,336.6,434.77Z" style="fill: rgb(38, 50, 56); transform-origin: 311.941px 417.528px;" id="elewrhmhk9ho4" class="animable"></path><path d="M336.6,434.77s-15.77-4.18-28.65-12.88-22.94-18.8-40.89-16.71" style="fill: none; stroke: rgb(255, 255, 255); stroke-linecap: round; stroke-linejoin: round; stroke-width: 1.10311px; transform-origin: 301.83px 419.836px;" id="el0xzxydx694g" class="animable"></path><path d="M305,419.84c8.14-2.34,14.11-7.61,20.64-12.66a139.62,139.62,0,0,1,22.09-14.52" style="fill: none; stroke: rgb(255, 255, 255); stroke-linecap: round; stroke-linejoin: round; stroke-width: 1.10311px; transform-origin: 326.365px 406.25px;" id="el6sejiw6edzd" class="animable"></path><line x1="302.13" y1="252.05" x2="304.52" y2="252.05" style="fill: none; stroke: rgb(38, 50, 56); stroke-linecap: round; stroke-linejoin: round; stroke-width: 1.10311px; transform-origin: 303.325px 252.05px;" id="elciblxnw26cr" class="animable"></line></g><defs>     <filter id="active" height="200%">         <feMorphology in="SourceAlpha" result="DILATED" operator="dilate" radius="2"></feMorphology>                <feFlood flood-color="#32DFEC" flood-opacity="1" result="PINK"></feFlood>        <feComposite in="PINK" in2="DILATED" operator="in" result="OUTLINE"></feComposite>        <feMerge>            <feMergeNode in="OUTLINE"></feMergeNode>            <feMergeNode in="SourceGraphic"></feMergeNode>        </feMerge>    </filter>    <filter id="hover" height="200%">        <feMorphology in="SourceAlpha" result="DILATED" operator="dilate" radius="2"></feMorphology>                <feFlood flood-color="#ff0000" flood-opacity="0.5" result="PINK"></feFlood>        <feComposite in="PINK" in2="DILATED" operator="in" result="OUTLINE"></feComposite>        <feMerge>            <feMergeNode in="OUTLINE"></feMergeNode>            <feMergeNode in="SourceGraphic"></feMergeNode>        </feMerge>            <feColorMatrix type="matrix" values="0   0   0   0   0                0   1   0   0   0                0   0   0   0   0                0   0   0   1   0 "></feColorMatrix>    </filter></defs></svg>